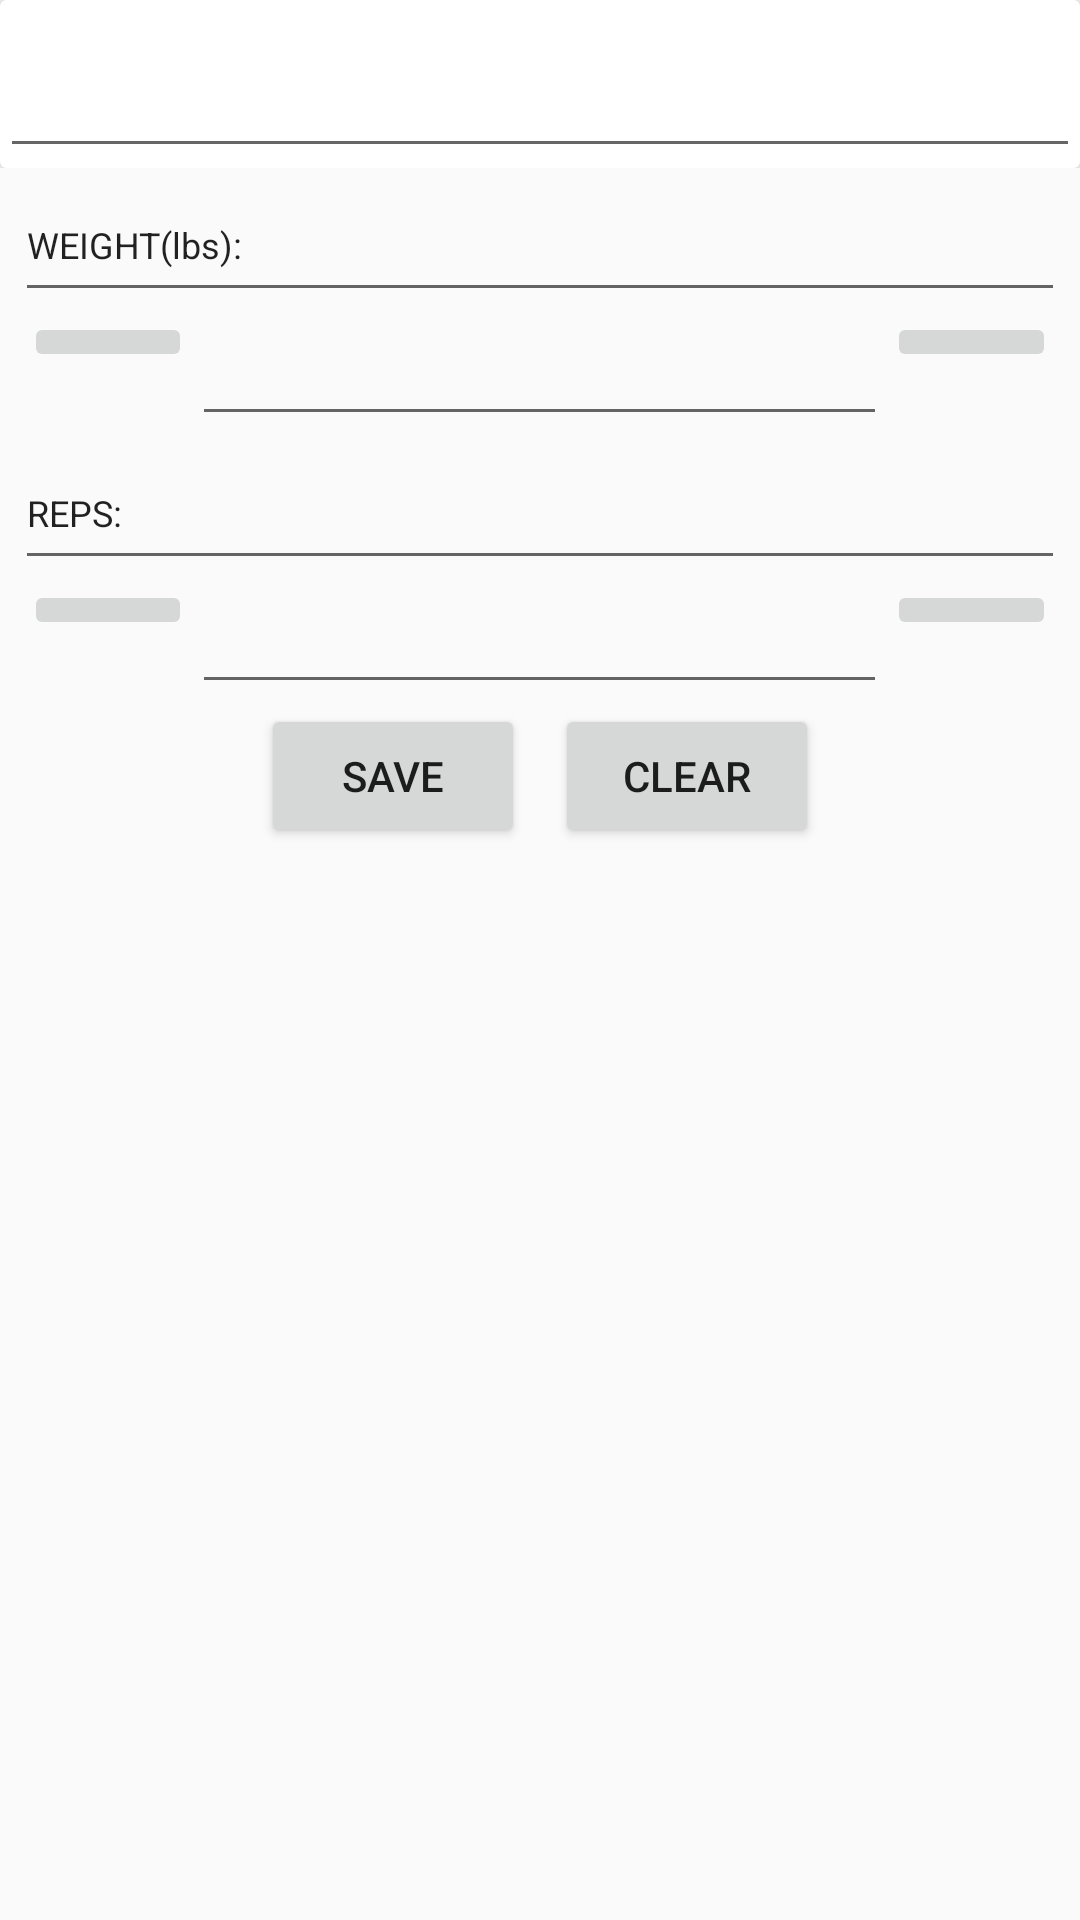

This screen was rendered from an Android layout file. Write that file and the resources it references.
<!-- AndroidManifest.xml: application theme Theme.GymLogger10 -->
<!-- res/layout/workout_information.xml -->
<?xml version="1.0" encoding="utf-8"?>
<android.support.constraint.ConstraintLayout xmlns:android="http://schemas.android.com/apk/res/android"
                                             xmlns:app="http://schemas.android.com/apk/res-auto"
                                             xmlns:tools="http://schemas.android.com/tools"
                                             android:layout_width="match_parent"
                                             android:layout_height="match_parent">

    <LinearLayout
            android:orientation="vertical"
            android:layout_width="0dp"
            android:layout_height="wrap_content" app:layout_constraintTop_toTopOf="parent"
            app:layout_constraintEnd_toEndOf="parent" app:layout_constraintStart_toStartOf="parent"
            android:id="@+id/linearLayout2">
        <android.support.v7.widget.CardView
                android:layout_width="match_parent"
                android:layout_height="match_parent">
            <EditText
                    android:layout_width="match_parent"
                    android:layout_height="wrap_content"
                    android:ems="10"
                    android:id="@+id/etWorkoutTitle" android:layout_marginTop="8dp"
                    android:digits="0123456789qwpeorituylaksjdhfgmznxbcv."
                    android:inputType="text" android:maxLines="1" android:maxLength="50" android:textSize="24sp"
                    android:minHeight="48dp" android:includeFontPadding="false"
                    tools:ignore="SpeakableTextPresentCheck"/>
        </android.support.v7.widget.CardView>
    </LinearLayout>
    <EditText
            android:layout_width="0dp"
            android:layout_height="wrap_content"
            android:text="WEIGHT(lbs):"
            android:ems="10"
            app:layout_constraintTop_toBottomOf="@+id/linearLayout2"
            app:layout_constraintEnd_toEndOf="parent"
            app:layout_constraintStart_toStartOf="parent" android:layout_marginLeft="5dp"
            android:layout_marginRight="5dp" android:inputType="none" android:textSize="12sp" android:minHeight="48dp"
            android:id="@+id/editText" android:clickable="false"/>
    <LinearLayout
            android:orientation="horizontal"
            android:layout_width="match_parent"
            android:layout_height="wrap_content"
            app:layout_constraintEnd_toEndOf="parent" app:layout_constraintStart_toStartOf="parent"
            app:layout_constraintTop_toBottomOf="@+id/editText" android:id="@+id/linearLayout3">
        <ImageButton
                android:layout_width="10dp"
                android:layout_height="wrap_content" app:srcCompat="@drawable/ic_baseline_arrow_left_24"
                android:id="@+id/ibWeightMinus" android:layout_weight="1" android:layout_marginLeft="8dp"
                tools:ignore="TouchTargetSizeCheck,SpeakableTextPresentCheck"
        />
        <EditText
                android:layout_width="0dp"
                android:layout_height="wrap_content"
                android:ems="10"
                android:id="@+id/etWeightCount" android:layout_weight="5" android:gravity="center"
                android:digits="0123456789."
                android:inputType="text" tools:ignore="SpeakableTextPresentCheck,TouchTargetSizeCheck"
                android:visibility="visible"/>
        <ImageButton
                android:layout_width="10dp"
                android:layout_height="wrap_content" app:srcCompat="@drawable/ic_baseline_arrow_right_24"
                android:id="@+id/ibWeightPlus" android:layout_weight="1" android:layout_marginRight="8dp"
                tools:ignore="TouchTargetSizeCheck,SpeakableTextPresentCheck"/>
    </LinearLayout>
    <EditText
            android:layout_width="0dp"
            android:layout_height="wrap_content"
            android:text="REPS:"
            android:ems="10"
            app:layout_constraintTop_toBottomOf="@+id/linearLayout3"
            app:layout_constraintEnd_toEndOf="parent"
            app:layout_constraintStart_toStartOf="parent" android:layout_marginLeft="5dp"
            android:layout_marginRight="5dp" android:inputType="none" android:textSize="12sp" android:minHeight="48dp"
            android:id="@+id/editText2"/>
    <LinearLayout
            android:orientation="horizontal"
            android:layout_width="match_parent"
            android:layout_height="wrap_content"
            app:layout_constraintEnd_toEndOf="parent" app:layout_constraintStart_toStartOf="parent"
            app:layout_constraintTop_toBottomOf="@+id/editText2" android:id="@+id/lineaLayout4">
        <ImageButton
                android:layout_width="10dp"
                android:layout_height="wrap_content" app:srcCompat="@drawable/ic_baseline_arrow_left_24"
                android:layout_weight="1" android:layout_marginLeft="8dp"
                tools:ignore="TouchTargetSizeCheck,SpeakableTextPresentCheck"
                android:id="@+id/ibRepMinus"/>
        <EditText
                android:layout_width="0dp"
                android:layout_height="wrap_content"
                android:ems="10"
                android:layout_weight="5" android:gravity="center"
                android:digits="0123456789."
                android:inputType="text" tools:ignore="SpeakableTextPresentCheck,TouchTargetSizeCheck"
                android:visibility="visible" android:id="@+id/etRepCount"/>
        <ImageButton
                android:layout_width="10dp"
                android:layout_height="wrap_content" app:srcCompat="@drawable/ic_baseline_arrow_right_24"
                android:layout_weight="1" android:layout_marginRight="8dp"
                tools:ignore="TouchTargetSizeCheck,SpeakableTextPresentCheck" android:id="@+id/ibRepPlus"/>
    </LinearLayout>
    <LinearLayout
            android:orientation="horizontal"
            android:layout_width="wrap_content"
            android:layout_height="wrap_content" app:layout_constraintTop_toBottomOf="@+id/lineaLayout4"
            app:layout_constraintStart_toStartOf="parent"
            app:layout_constraintEnd_toEndOf="parent" android:id="@+id/linearLayout4">
        <Button
                android:text="Save"
                android:layout_width="wrap_content"
                android:layout_height="wrap_content" android:id="@+id/btSave" android:layout_weight="5"
                android:gravity="center" android:layout_marginRight="5dp" android:padding="8dp"
        />
        <Button
                android:text="Clear"
                android:layout_width="wrap_content"
                android:layout_height="wrap_content" android:id="@+id/btClear" android:layout_weight="5"
                android:gravity="center" android:layout_marginLeft="5dp" android:padding="8dp"/>
    </LinearLayout>
    <android.support.v7.widget.RecyclerView
            android:layout_width="match_parent"
            android:layout_height="0dp" app:layout_constraintTop_toBottomOf="@+id/linearLayout4"
            app:layout_constraintBottom_toBottomOf="parent" app:layout_constraintEnd_toEndOf="parent"
            app:layout_constraintStart_toStartOf="parent"
            android:id="@+id/rvLoggerCard"/>
</android.support.constraint.ConstraintLayout>
<!-- resources referenced by this layout -->
<resources>
  <style name="Theme.GymLogger10" parent="Theme.AppCompat.Light.DarkActionBar">
          
  
          <item name="colorPrimary">@color/dark_orange</item>
          <item name="colorPrimaryDark">@color/dim_grey</item>
          <item name="colorAccent">@color/light_pink</item>
          
      </style>
  <color name="dark_orange">#FF8C00</color>
  <color name="dim_grey">#696969</color>
  <color name="light_pink">#FFCCCC</color>
</resources>
